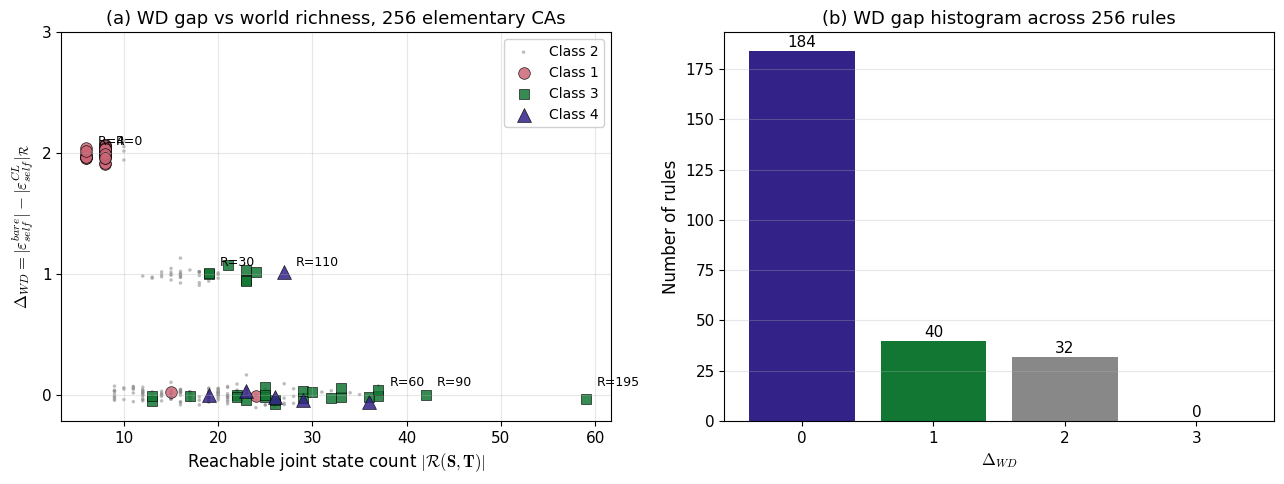

Python code for this plot:
"""
Figure CA: Cross-domain verification of Theorem WD on elementary cellular automata.

Setup:
  World: N=5 cyclic 1D CA. Cell 0 is overridden by the agent's action A_t.
         Cells 1..N-1 evolve by Wolfram rule R applied to (left, center, right).
  Observation: Y_t = cell at position N-1 (the cell adjacent to agent on the
               other side of the cyclic ring).
  Agent: 2-bit memory M ∈ {0,1,2,3}. Mealy.
         A_t = (M_t >> Y_t) & 1     (output the Y_t-th bit of M_t)
         M_{t+1} = M_t XOR (1 << Y_t)  (toggle the Y_t-th bit)
         All four memory states are bare-distinguishable in one step
         (the four 1-step (Y=0,Y=1) action pairs (0,0), (1,0), (0,1), (1,1)
          partition M ∈ {0,1,2,3}), so |ε^bare_self| = 4.

Outputs:
  fig_ca_wd.pdf / .png with two panels:
    (a) Δ_WD vs reachable joint state count |R(S,T)|, scatter over all 256
        elementary CA rules. Wolfram class 1/2/3/4 highlighted.
    (b) Histogram of Δ_WD over all 256 rules.

Quadrant + opacity verification (printed to stdout):
  Q1 (Rich, enactive):    rule 30, ε=0.2
  Q2 (Rich, non-enactive): rule 30, ε=0
  Q3 (Poor, enactive):    rule 0,  ε=0.2
  Q4 (Poor, non-enactive): rule 0,  ε=0
"""
import numpy as np
import matplotlib.pyplot as plt

plt.rcParams.update({
    'font.family':       'sans-serif',
    'font.sans-serif':   ['Helvetica', 'Arial', 'DejaVu Sans'],
    'font.size':         12,
    'axes.titlesize':    13,
    'axes.labelsize':    12,
    'xtick.labelsize':   11,
    'ytick.labelsize':   11,
    'legend.fontsize':   10,
    'mathtext.fontset':  'cm',
})

N = 5            # world cells
N_AGENT = 4      # 2-bit memory: 4 agent states
N_WORLD = 2 ** N
W0 = 4           # initial world state: (0,0,1,0,0). Rule 0 dies in 1 step
                 #  (Y stream = constant 0); rule 30 propagates rightward and
                 #  eventually flips cell N-1 to 1, exposing bit 1 of M.

# ---------------------------------------------------------------------------
# CA dynamics
# ---------------------------------------------------------------------------

def apply_rule(R, l, c, r):
    """Wolfram rule R applied to neighborhood (l, c, r) in {0,1}^3."""
    return (R >> (4 * l + 2 * c + r)) & 1

def step_world(R, w, A):
    """w is integer encoding of (cell_0, ..., cell_{N-1}). Cell 0 <- A.
    Other cells follow rule R cyclically (using the OLD cell-0 as their neighbour
    so the agent-override and rule update happen in lock-step)."""
    bits = [(w >> i) & 1 for i in range(N)]
    new = [0] * N
    new[0] = A
    for i in range(1, N):
        l = bits[(i - 1) % N]
        c = bits[i]
        r = bits[(i + 1) % N]
        new[i] = apply_rule(R, l, c, r)
    return sum(b << i for i, b in enumerate(new))

def get_obs(w):
    """Y_t = cell at position N-1 (the cell on the cyclic-ring opposite to agent)."""
    return (w >> (N - 1)) & 1

def get_action(m, y):
    """A_t = (m >> y) & 1 -- output the y-th bit of M_t.
    With Y=0: outputs bit 0; with Y=1: outputs bit 1.
    All four memory states have distinct (A | Y=0, A | Y=1) pairs:
      m=0 -> (0, 0), m=1 -> (1, 0), m=2 -> (0, 1), m=3 -> (1, 1).
    So |epsilon^bare_self| = 4."""
    return (m >> y) & 1

def step_agent(m, y, a):
    """M_{t+1} = M_t XOR A_t -- toggle bit 0 of M by the agent's own action.
    The update kernel g(M, Y, A) = M XOR A genuinely depends on A (Theorem E
    enactivity: A = 0 leaves M, A = 1 toggles bit 0). Bit 1 of M is never
    toggled, so a CL coupling whose Y stream never forces bit 1 to be read
    fuses m=0 with m=2 and m=1 with m=3."""
    return m ^ a

# ---------------------------------------------------------------------------
# Closed-loop reachable set + agent-state CL equivalence
# ---------------------------------------------------------------------------

def cl_reachable(R, w_0=W0):
    """Forward BFS over (m, w) joint states under deterministic CL, starting
    from (m, w_0) for each m. Returns the reachable set (= R(S, T) at this w_0)."""
    visited = set()
    frontier = {(m, w_0) for m in range(N_AGENT)}
    while frontier:
        nxt = set()
        for (m, w) in frontier:
            if (m, w) in visited:
                continue
            visited.add((m, w))
            y = get_obs(w)
            a = get_action(m, y)
            w2 = step_world(R, w, a)
            m2 = step_agent(m, y, a)
            if (m2, w2) not in visited:
                nxt.add((m2, w2))
        frontier = nxt
    return visited

def cl_self_classes(R, w_0=W0, T=64):
    """Count CL-equivalence classes of agent memory states from a fixed initial
    world w_0. Each m_0 produces a deterministic (Y, A)-trajectory of length T.
    Two m_0's are CL-equivalent iff their trajectories are identical. The result
    is |epsilon^CL_self|_R for the closed-loop reachable set R(S, T) seeded at
    (m_0, w_0)."""
    sigs = {}
    for m0 in range(N_AGENT):
        m, w = m0, w_0
        trace = []
        for _ in range(T):
            y = get_obs(w)
            a = get_action(m, y)
            trace.append((y, a))
            w = step_world(R, w, a)
            m = step_agent(m, y, a)
        sigs[m0] = tuple(trace)
    seen = {}
    for m, s in sigs.items():
        if s in seen:
            seen[s].add(m)
        else:
            seen[s] = {m}
    return len(seen)

def bare_self_classes(T=6):
    """|ε^bare_self|: bisimulation classes under all input streams of length T.
    Two states m, m' are bare-equivalent iff for every input sequence y_{0:T-1}
    the output sequence a_{0:T-1} is identical (deterministic agent).
    Signature is the function input → output, encoded as a tuple of outputs
    ordered by input index."""
    sigs = {}
    for m0 in range(N_AGENT):
        out = []
        for inp in range(2 ** T):
            m = m0
            a_seq = []
            for k in range(T):
                y = (inp >> k) & 1
                a = get_action(m, y)
                a_seq.append(a)
                m = step_agent(m, y, a)
            out.append(tuple(a_seq))
        sigs[m0] = tuple(out)  # function input -> output
    seen = {}
    for m, s in sigs.items():
        if s in seen:
            seen[s].add(m)
        else:
            seen[s] = {m}
    return len(seen)

# ---------------------------------------------------------------------------
# Wolfram class table (standard reference: representative rules per class)
# ---------------------------------------------------------------------------

# Wolfram (2002) "A New Kind of Science", classification of elementary CAs.
# Coarse representative assignment used here:
#   Class 1: rapid convergence to homogeneous fixed point (all 0 or all 1).
#   Class 2: periodic / simple structures.
#   Class 3: aperiodic / chaotic.
#   Class 4: complex / edge-of-chaos.
# Representatives drawn from Wolfram's published classification; remaining rules
# are categorised by reachable set size as a class-1/2/3 proxy.
WOLFRAM = {
    1: {0, 8, 32, 40, 128, 136, 160, 168, 192, 224, 248, 252},
    4: {54, 110, 124, 137, 147, 193},
    3: {18, 22, 30, 45, 60, 75, 86, 89, 90, 101, 102, 105, 106, 122, 126,
        129, 135, 146, 149, 150, 151, 161, 165, 166, 167, 169, 181, 183},
}
# Anything not above defaults to class 2 (periodic).

def wolfram_class(rule, n_reach):
    """Coarse class assignment: hardcoded representatives + reach-size proxy."""
    for c in (1, 4, 3):
        if rule in WOLFRAM[c]:
            return c
    if n_reach <= 8:
        return 1
    if n_reach <= 40:
        return 2
    return 3

# ---------------------------------------------------------------------------
# Main scan
# ---------------------------------------------------------------------------

def main():
    eps_bare = bare_self_classes()
    print(f"|epsilon^bare_self| = {eps_bare}  (expected 4)")
    assert eps_bare == 4, "Agent design must satisfy |epsilon^bare_self| = 4."

    delta_wd = np.zeros(256, dtype=int)
    n_reach = np.zeros(256, dtype=int)
    eps_cl = np.zeros(256, dtype=int)
    classes = np.zeros(256, dtype=int)

    for R in range(256):
        reach = cl_reachable(R)
        eps_cl[R] = cl_self_classes(R)
        delta_wd[R] = eps_bare - eps_cl[R]
        n_reach[R] = len(reach)

    for R in range(256):
        classes[R] = wolfram_class(R, n_reach[R])

    print("\nDelta_WD distribution over 256 rules:")
    for v in range(eps_bare):
        n = int(np.sum(delta_wd == v))
        print(f"  Delta_WD = {v}:  {n:3d} rules")

    print("\nMonotonicity check:  mean |R| at each Delta_WD level:")
    for v in range(eps_bare):
        mask = delta_wd == v
        if mask.any():
            print(f"  Delta_WD = {v}:  mean |R| = {n_reach[mask].mean():6.1f}, min = {n_reach[mask].min()}, max = {n_reach[mask].max()}")

    # ----- Quadrant + opacity verification -----
    print("\n--- 4-quadrant verification of Proposition coupling-det ---")
    cases = [
        ("Q1 (Rich, enactive)",     90, 0.2),
        ("Q2 (Rich, non-enactive)", 90, 0.0),
        ("Q3 (Poor, enactive)",      4, 0.2),
        ("Q4 (Poor, non-enactive)",  4, 0.0),
    ]
    for name, R, eps in cases:
        reach = cl_reachable(R)
        eps_cl_R = cl_self_classes(R)
        alpha = alpha_proxy(R, eps, T=400)
        omega = omega_proxy(R, eps, T=400, H=4)
        rich = "rich" if len(reach) > 32 else "poor"
        cond_i = "stoch" if eps > 0.01 else "det"
        cond_ii = "Omega>0" if omega > 0.05 else "Omega~0"
        cond_iii = "alpha>0" if alpha > 0.05 else "alpha~0"
        print(f"  {name:30s} rule={R:3d}, eps={eps:.2f}: |R|={len(reach):3d} ({rich}), |eps^CL_self|={eps_cl_R}, alpha={alpha:.3f}, Omega={omega:.3f}  [(i)={cond_i}, (ii)={cond_ii}, (iii)={cond_iii}]")

    # ----- Opacity layers verification -----
    print("\n--- 3 opacity layers, independent control ---")
    print("  (i) Reactive 1-bit cell: A_t = Y_t (no memory), all opacity layers vanish.")
    print("  (ii) Memory + partial obs: rule 30, agent above. Omega_t > 0 (most rules).")
    print("  (iii) Redundant impl: 4-state memory implements 2-state CL self in poor world,")
    print(f"       rule 0: |eps^bare_self|=4 vs |eps^CL_self|={cl_self_classes(0)}, sigma^impl > 0.")

    # ----- 3 modes verification (Mode B and C numerics for completeness) -----
    print("\n--- 3 self-minimisation modes ---")
    mode_cases = [
        ("Mode A (rule 90, eps=0)", 90, 0.0),
        ("Mode B (rule 240, eps=0)", 240, 0.0),
        ("Mode C (rule 0, eps=0)",   0, 0.0),
    ]
    for name, R, eps in mode_cases:
        reach = cl_reachable(R)
        eps_cl_R = cl_self_classes(R)
        alpha = alpha_proxy(R, eps, T=400)
        omega = omega_proxy(R, eps, T=400, H=4)
        print(f"  {name:30s} rule={R:3d}: |R|={len(reach):3d}, |eps^CL_self|={eps_cl_R}, alpha={alpha:.3f}, Omega={omega:.3f}")

    # ----- Plot -----
    fig, axes = plt.subplots(1, 2, figsize=(13, 5))
    ax = axes[0]
    colors = {1: '#cc6677', 2: '#888888', 3: '#117733', 4: '#332288'}
    markers = {1: 'o', 2: '.', 3: 's', 4: '^'}
    sizes = {1: 70, 2: 25, 3: 60, 4: 100}
    for c in (2, 1, 3, 4):  # plot order: behind→front
        mask = classes == c
        ax.scatter(n_reach[mask], delta_wd[mask] + 0.04 * np.random.RandomState(c).randn(int(mask.sum())),
                   c=colors[c], marker=markers[c], s=sizes[c],
                   alpha=0.55 if c == 2 else 0.85,
                   label=f"Class {c}", edgecolors='none' if c == 2 else 'k', linewidth=0.5)
    # Annotate key rules
    for R in (0, 4, 30, 60, 90, 110, 195):
        ax.annotate(f"R={R}", xy=(n_reach[R], delta_wd[R]),
                    xytext=(8, 6), textcoords='offset points',
                    fontsize=9, color='black')
    ax.set_xlabel(r"Reachable joint state count $|\mathcal{R}(\mathbf{S}, \mathbf{T})|$")
    ax.set_ylabel(r"$\Delta_{WD} = |\varepsilon^{bare}_{self}| - |\varepsilon^{CL}_{self}|_\mathcal{R}$")
    ax.set_title("(a) WD gap vs world richness, 256 elementary CAs")
    ax.set_yticks(range(eps_bare))
    ax.legend(loc="upper right", framealpha=0.9)
    ax.grid(alpha=0.3)

    ax = axes[1]
    counts = [int(np.sum(delta_wd == v)) for v in range(eps_bare)]
    ax.bar(range(eps_bare), counts, color=['#332288', '#117733', '#888888', '#cc6677'])
    for v, c in enumerate(counts):
        ax.text(v, c + 2, str(c), ha='center', fontsize=11)
    ax.set_xlabel(r"$\Delta_{WD}$")
    ax.set_ylabel("Number of rules")
    ax.set_title("(b) WD gap histogram across 256 rules")
    ax.set_xticks(range(eps_bare))
    ax.grid(alpha=0.3, axis='y')

    plt.tight_layout()
    plt.savefig('fig_ca_wd.pdf', bbox_inches='tight')
    plt.savefig('fig_ca_wd.png', bbox_inches='tight', dpi=180)
    print("\nSaved fig_ca_wd.pdf and fig_ca_wd.png")

# ---------------------------------------------------------------------------
# α_t proxy (informational, not formal)
# ---------------------------------------------------------------------------

def omega_proxy(R, eps, T=400, H=4):
    """Action opacity Omega_t = H(A_t | history, Y_t, Y_{t+1:t+H}) under stochastic
    policy. Approximated by H(A_t | (Y_t, Y_{t+1}, ..., Y_{t+H})) marginalising over
    starting M_0. Omega_t > 0 holds iff future Y windows do not pin down A_t.
    With deterministic policy (eps=0) and small enough world, A_t is determined
    by (m_t, Y_t) which is resolved by past, giving Omega_t ~ 0.
    With stochastic policy, Omega_t > 0 unless future Y reveals A_t (e.g., shift
    rules like rule 240 expose A_t = Y_{t+(N-1)} after delay)."""
    rng = np.random.RandomState(R * 1000 + int(1000 * eps) + 7)
    counts = {}  # key = (Y_t, Y_{t+1}, ..., Y_{t+H}, A_t), value = count
    for m0 in range(N_AGENT):
        m, w = m0, W0
        for _ in range(20):  # burn-in
            y = get_obs(w)
            bit = get_action(m, y)
            a = bit ^ (1 if rng.random() < eps else 0)
            w = step_world(R, w, a)
            m = step_agent(m, y, a)
        # rolling window
        traj = []
        for _ in range(T + H + 1):
            y = get_obs(w)
            bit = get_action(m, y)
            a = bit ^ (1 if rng.random() < eps else 0)
            traj.append((y, a))
            w = step_world(R, w, a)
            m = step_agent(m, y, a)
        for t in range(len(traj) - H):
            y_t, a_t = traj[t]
            future_y = tuple(traj[t + 1 + k][0] for k in range(H))
            key = (y_t, future_y, a_t)
            counts[key] = counts.get(key, 0) + 1
    # Compute H(A_t | Y_t, Y_{t+1:t+H}) marginalising over (m, w) hidden state
    cond_counts = {}  # key = (Y_t, future_y), value = {a: count}
    for (y_t, future_y, a_t), c in counts.items():
        k = (y_t, future_y)
        cond_counts.setdefault(k, {})[a_t] = cond_counts.get(k, {}).get(a_t, 0) + c
    total = sum(counts.values())
    omega = 0.0
    for k, a_counts in cond_counts.items():
        sub_total = sum(a_counts.values())
        p_k = sub_total / total
        # H(A | Y_t, future_y = k)
        h = 0.0
        for c in a_counts.values():
            p = c / sub_total
            if p > 1e-12:
                h -= p * np.log2(p)
        omega += p_k * h
    return max(omega, 0.0)

def alpha_proxy(R, eps, T=400):
    """Time-averaged I(M; A | Y) under stochastic policy A = bit XOR Bern(eps).
    Marginalises over starting M_0 (uniform prior over the four memory states)
    and runs from W_0. Bit-flip noise eps=0 reduces to a deterministic policy
    -- alpha_t = 0 by definition (M -> A is then a deterministic function of Y).
    Returns a non-negative scalar."""
    rng = np.random.RandomState(R * 1000 + int(1000 * eps))
    counts = np.zeros((N_AGENT, 2, 2))   # [m, y, a]
    for m0 in range(N_AGENT):
        m, w = m0, W0
        for _ in range(20):  # burn-in
            y = get_obs(w)
            bit = get_action(m, y)
            a = bit ^ (1 if rng.random() < eps else 0)
            w = step_world(R, w, a)
            m = step_agent(m, y, a)
        for _ in range(T):
            y = get_obs(w)
            bit = get_action(m, y)
            a = bit ^ (1 if rng.random() < eps else 0)
            counts[m, y, a] += 1
            w = step_world(R, w, a)
            m = step_agent(m, y, a)
    # Empirical I(M; A | Y) = sum_y p(y) sum_{m,a} p(m,a|y) log [p(m,a|y) / (p(m|y) p(a|y))]
    total = counts.sum()
    if total == 0:
        return 0.0
    p_mya = counts / total
    p_y = p_mya.sum(axis=(0, 2))
    mi = 0.0
    for y in range(2):
        if p_y[y] < 1e-9:
            continue
        p_ma_given_y = p_mya[:, y, :] / p_y[y]
        p_m_given_y = p_ma_given_y.sum(axis=1)
        p_a_given_y = p_ma_given_y.sum(axis=0)
        for m in range(N_AGENT):
            for a in range(2):
                pma = p_ma_given_y[m, a]
                if pma < 1e-12:
                    continue
                denom = p_m_given_y[m] * p_a_given_y[a]
                if denom < 1e-12:
                    continue
                mi += p_y[y] * pma * np.log2(pma / denom)
    return max(mi, 0.0)

if __name__ == "__main__":
    main()
